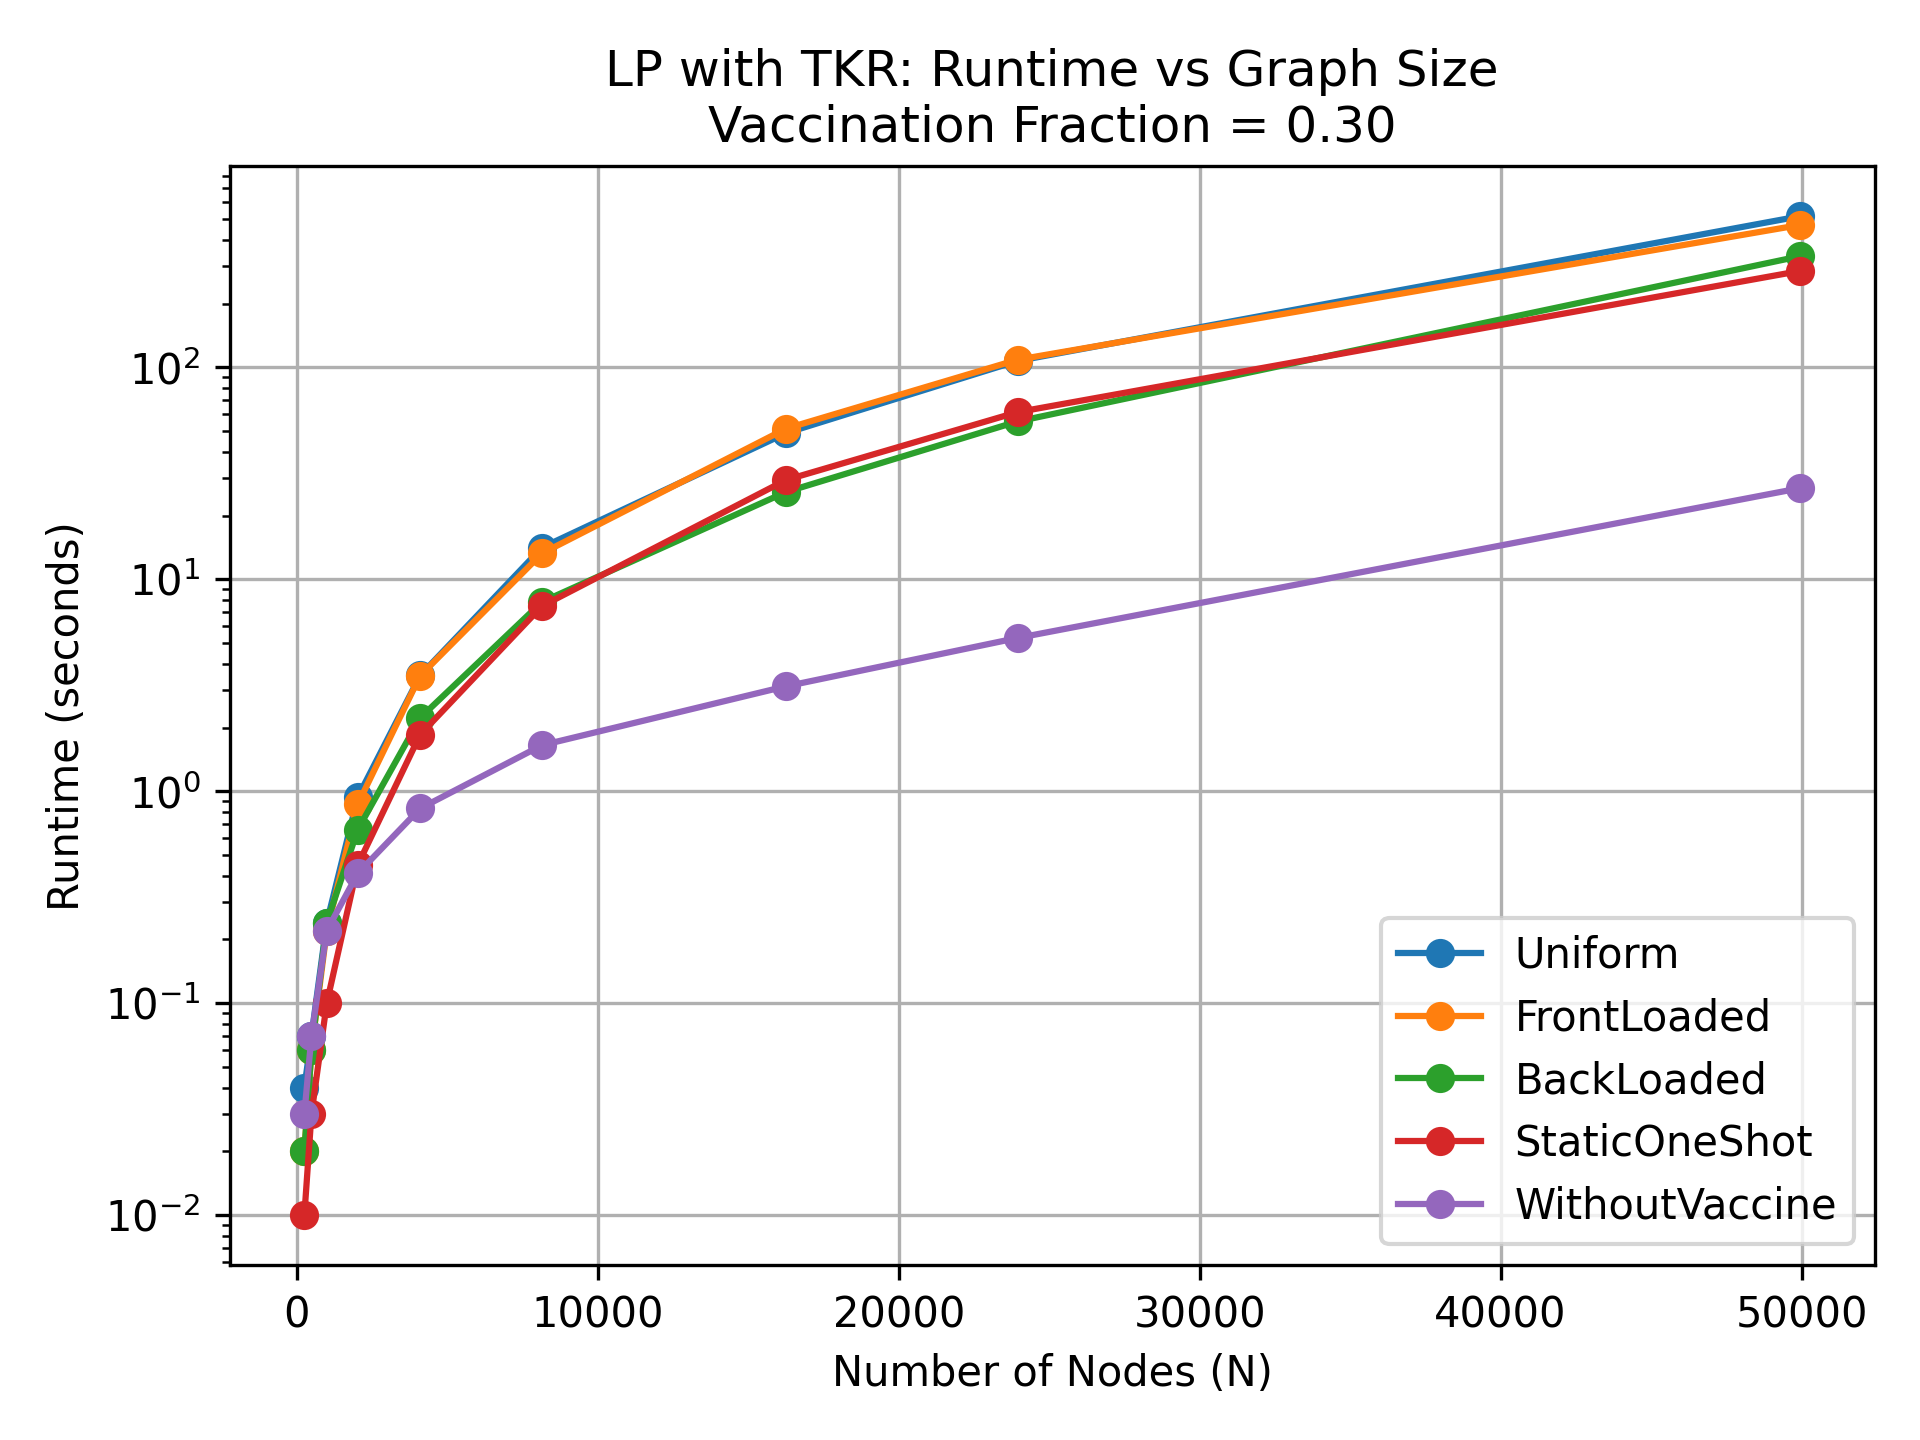

Source data for this figure (header and first rows):
NodeSize, Uniform, FrontLoaded, BackLoaded, StaticOneShot, WithoutVaccine
248, 0.04, 0.02, 0.02, 0.01, 0.03
484, 0.07, 0.06, 0.06, 0.03, 0.07
992, 0.24, 0.22, 0.24, 0.10, 0.22
2024, 0.94, 0.87, 0.66, 0.45, 0.41
4096, 3.52, 3.51, 2.22, 1.85, 0.83
8145, 14.13, 13.26, 7.83, 7.48, 1.65
16256, 49.00, 51.44, 25.84, 29.44, 3.13
23947, 107.3, 108.7, 55.58, 61.52, 5.29
49950, 516.6, 469.9, 334.6, 285, 26.92
